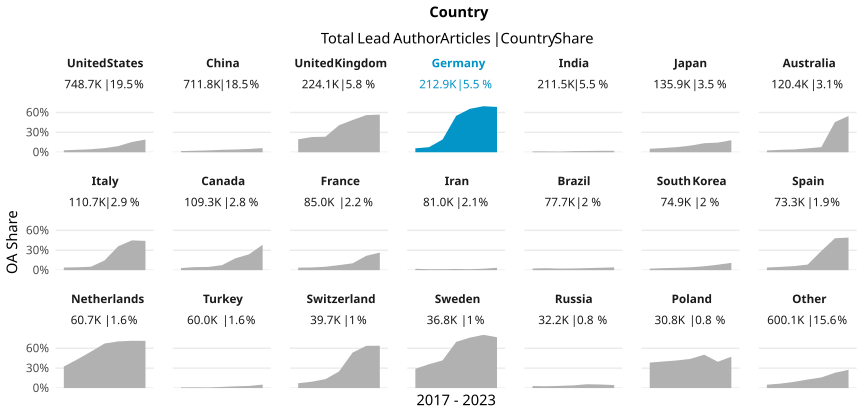

Source data for this figure (header and first rows):
country_name_fct, cr_year, articles, cc_total, prop
United States, '17, 114635, 3366, 0.02936
United States, '18, 115691, 4276, 0.03696
United States, '19, 116404, 5265, 0.04523
United States, '20, 123782, 7763, 0.06272
United States, '21, 121545, 11290, 0.09289
United States, '22, 112057, 17318, 0.1545
United States, '23, 44569, 8530, 0.1914
China, '17, 78995, 1373, 0.01738
China, '18, 92277, 2086, 0.02261
China, '19, 104334, 2891, 0.02771
China, '20, 113135, 4161, 0.03678
China, '21, 124563, 5150, 0.04134
China, '22, 138307, 6856, 0.04957
China, '23, 60223, 3771, 0.06262
United Kingdom, '17, 34706, 6772, 0.1951
United Kingdom, '18, 34014, 7794, 0.2291
United Kingdom, '19, 34697, 8114, 0.2339
United Kingdom, '20, 37815, 15395, 0.4071
United Kingdom, '21, 36783, 17882, 0.4861
United Kingdom, '22, 33525, 18762, 0.5596
United Kingdom, '23, 12587, 7140, 0.5673
Germany, '17, 32415, 1922, 0.05929
Germany, '18, 32813, 2510, 0.07649
Germany, '19, 32553, 6249, 0.192
Germany, '20, 35349, 19401, 0.5488
Germany, '21, 36823, 24088, 0.6542
Germany, '22, 31013, 21517, 0.6938
Germany, '23, 11908, 8133, 0.683
India, '17, 22638, 285, 0.01259
India, '18, 25081, 307, 0.01224
India, '19, 27749, 273, 0.009838
India, '20, 34792, 597, 0.01716
India, '21, 41345, 791, 0.01913
India, '22, 41721, 902, 0.02162
India, '23, 18191, 401, 0.02204
Japan, '17, 20638, 1079, 0.05228
Japan, '18, 21032, 1337, 0.06357
Japan, '19, 20570, 1591, 0.07735
Japan, '20, 22438, 2254, 0.1005
Japan, '21, 22259, 3024, 0.1359
Japan, '22, 20808, 3024, 0.1453
Japan, '23, 8191, 1484, 0.1812
Australia, '17, 18401, 494, 0.02685
Australia, '18, 18554, 675, 0.03638
Australia, '19, 18389, 767, 0.04171
Australia, '20, 19787, 1168, 0.05903
Australia, '21, 19867, 1538, 0.07741
Australia, '22, 18269, 8317, 0.4553
Australia, '23, 7096, 3880, 0.5468
Italy, '17, 15727, 625, 0.03974
Italy, '18, 16076, 695, 0.04323
Italy, '19, 16245, 845, 0.05202
Italy, '20, 20225, 2992, 0.1479
Italy, '21, 18658, 6730, 0.3607
Italy, '22, 17112, 7685, 0.4491
Italy, '23, 6630, 2923, 0.4409
Canada, '17, 16698, 526, 0.0315
Canada, '18, 16684, 763, 0.04573
Canada, '19, 16732, 809, 0.04835
Canada, '20, 18261, 1365, 0.07475
... 87 more rows
